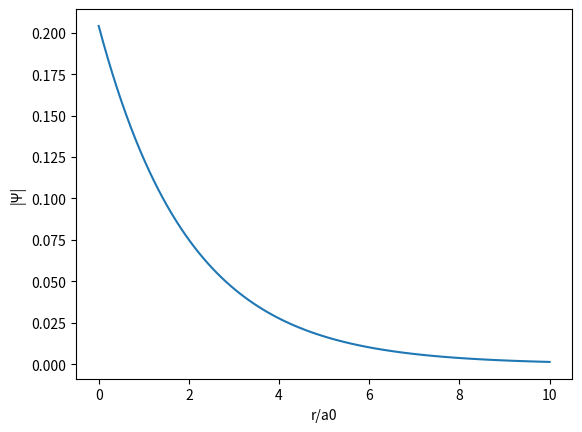

Recreate this plot in Python.
import numpy as np
import matplotlib.pyplot as plt
from matplotlib.ticker import LinearLocator, FormatStrFormatter
import matplotlib.cm as cm
from scipy import special
from math import factorial

# 定义函数radial_wave_function，计算径向函数的值
def radial_wave_function(n, l, r):
 # 计算系数
 coeff = np.sqrt((2/n) ** 3 * (factorial(n - l - 1) / (2 * n * factorial(n + l)))) * np.exp(-r/n)
 # 返回计算结果
 return coeff * (2 * l / n) ** l * special.assoc_laguerre(2*r/n, n-l-1, 2*l+1)

# 定义函数plot_radial_wave_function，绘制函数图像
def plot_radial_wave_function(n, l, r_min, r_max, num_points):
 # 计算半径
 r = np.linspace(r_min, r_max, num_points)
 # 计算函数值
 psi = radial_wave_function(n, l, r)
 # 创建图形
 fig = plt.figure()
 ax = fig.add_subplot(111)
 # 绘制函数图像
 im = ax.plot(r, np.abs(psi))
 # 设置坐标轴标签
 ax.set_xlabel('r/a0')
 ax.set_ylabel('|Ψ|')

 # 显示图形
 plt.show()
 # 调用函数
plot_radial_wave_function(2, 1, 0, 10, 100)